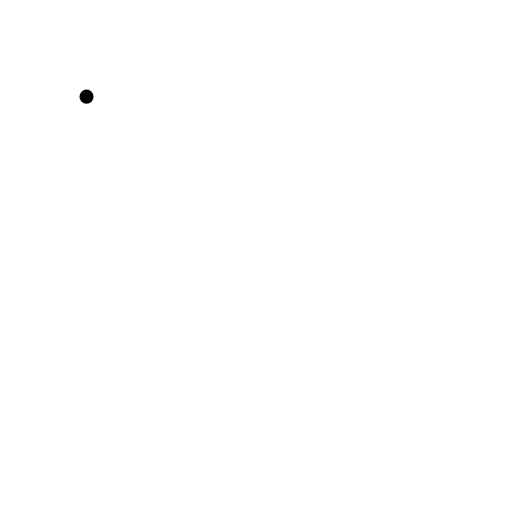
t = 0.00 s
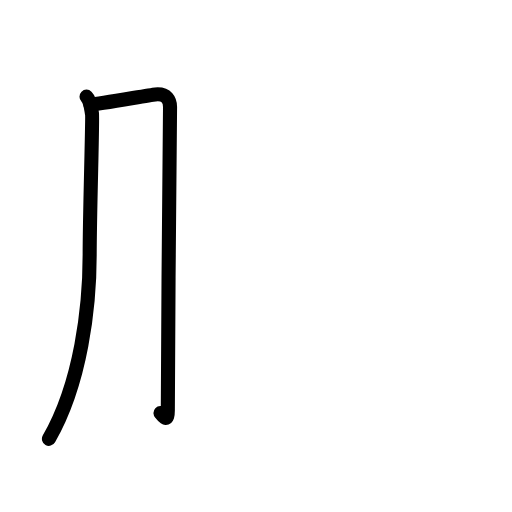
t = 1.81 s
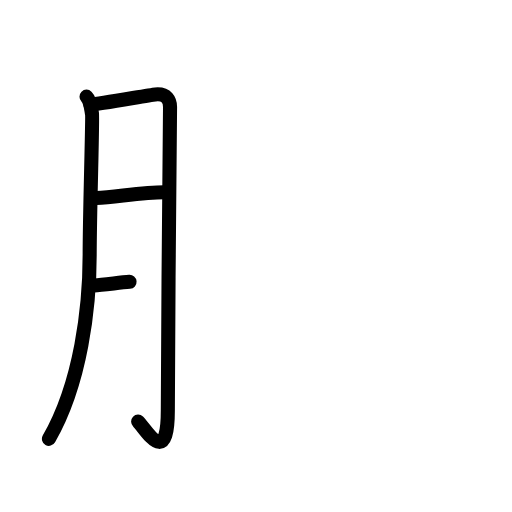
t = 3.50 s
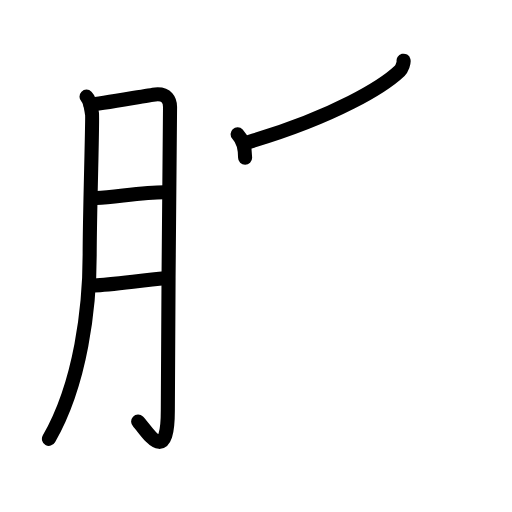
t = 5.42 s
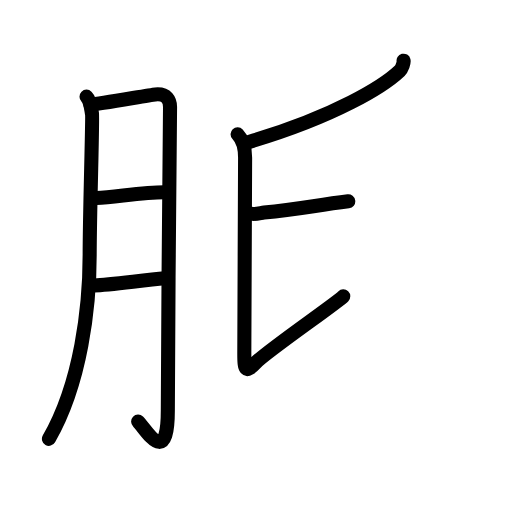
t = 6.50 s
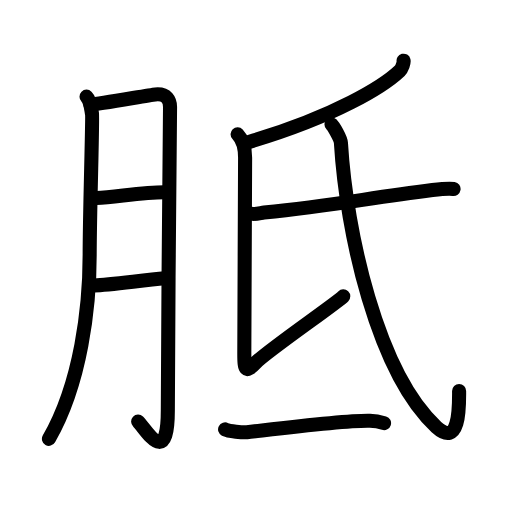
t = 9.00 s

The animated SVG that drew these frames (rendered in a browser with its animation timeline set to each time). Animation: 31 SMIL elements (animate=31); one cycle of 9.00 s.

<?xml version="1.0" encoding="UTF-8"?>
<!--
AniKanjiVG is licensed by CC-BY-SA Paul C. Sommerhoff (https://bitbucket.org/sommerhoff/anikanjivg).
AniKanjiVG uses KanjiVG which is licensed by CC-BY-SA Ulrich Apel (http://kanjivg.tagaini.net).
See also http://creativecommons.org/licenses/by-sa/3.0/
-->
<svg xmlns:kvg='http://kanjivg.tagaini.net' xmlns='http://www.w3.org/2000/svg' width='109' height='109' viewBox='0 0 109 109' style='fill:none;stroke:#000000;stroke-width:3;stroke-linecap:round;stroke-linejoin:round;' id="kvg:kanji_080dd"><g id="kvg:080dd" kvg:element="胝"><g id="kvg:080dd-g1" kvg:element="月" kvg:variant="true" kvg:original="肉" kvg:position="left" kvg:radical="general"><path id="kvg:080dd-s1" kvg:type="㇒" d="M18.42,20.58c0.88,0.87,0.99,2.75,1.17,3.67c0.17,0.92-0.5,21-0.5,30c0,11.03-1.83,27.25-8.67,39.17"><animate attributeName="d" begin="0.0s" dur="0.3333333333333333s" from="M18.42,20.58C18.42,20.58,18.42,20.58,18.42,20.58" to="M18.42,20.58c0.88,0.87,0.99,2.75,1.17,3.67" />
<animate attributeName="d" begin="0.3333333333333333s" dur="0.3333333333333333s" from="M18.42,20.58c0.88,0.87,0.99,2.75,1.17,3.67c0,0,0,0,0,0,0" to="M18.42,20.58c0.88,0.87,0.99,2.75,1.17,3.67c0.17,0.92-0.5,21-0.5,30" />
<animate attributeName="d" begin="0.6666666666666666s" dur="0.3333333333333333s" from="M18.42,20.58c0.88,0.87,0.99,2.75,1.17,3.67c0.17,0.92-0.5,21-0.5,30c0,0,0,0,0,0,0" to="M18.42,20.58c0.88,0.87,0.99,2.75,1.17,3.67c0.17,0.92-0.5,21-0.5,30c0,11.03-1.83,27.25-8.67,39.17" />
</path>
<path id="kvg:080dd-s2" kvg:type="㇆a" d="M19.25,22.25c1.88-0.06,12.43-2.02,13.82-2.15c2.5-0.23,3.13,1.31,3.13,2.67c0,3.23-0.47,46.22-0.47,64.55c0,12.61-4.72,3.95-6.32,2.44"><animate attributeName="d" begin="1.0s" dur="0.25s" from="M19.25,22.25C19.25,22.25,19.25,22.25,19.25,22.25" to="M19.25,22.25c1.88-0.06,12.43-2.02,13.82-2.15" />
<animate attributeName="d" begin="1.25s" dur="0.25s" from="M19.25,22.25c1.88-0.06,12.43-2.02,13.82-2.15c0,0,0,0,0,0,0" to="M19.25,22.25c1.88-0.06,12.43-2.02,13.82-2.15c2.5-0.23,3.13,1.31,3.13,2.67" />
<animate attributeName="d" begin="1.5s" dur="0.25s" from="M19.25,22.25c1.88-0.06,12.43-2.02,13.82-2.15c2.5-0.23,3.13,1.31,3.13,2.67c0,0,0,0,0,0,0" to="M19.25,22.25c1.88-0.06,12.43-2.02,13.82-2.15c2.5-0.23,3.13,1.31,3.13,2.67c0,3.23-0.47,46.22-0.47,64.55" />
<animate attributeName="d" begin="1.75s" dur="0.25s" from="M19.25,22.25c1.88-0.06,12.43-2.02,13.82-2.15c2.5-0.23,3.13,1.31,3.13,2.67c0,3.23-0.47,46.22-0.47,64.55c0,0,0,0,0,0,0" to="M19.25,22.25c1.88-0.06,12.43-2.02,13.82-2.15c2.5-0.23,3.13,1.31,3.13,2.67c0,3.23-0.47,46.22-0.47,64.55c0,12.61-4.72,3.95-6.32,2.44" />
<animate attributeName="d" begin="0s" dur="1.0s" from="M-100,-100" to="M-100,-100" />
</path>
<path id="kvg:080dd-s3" kvg:type="㇐a" d="M20.49,42.16c4.71-0.34,10.29-1.22,14.43-1.24"><animate attributeName="d" begin="2.0s" dur="1.0s" from="M20.49,42.16C20.49,42.16,20.49,42.16,20.49,42.16" to="M20.49,42.16c4.71-0.34,10.29-1.22,14.43-1.24" />
<animate attributeName="d" begin="0s" dur="2.0s" from="M-100,-100" to="M-100,-100" />
</path>
<path id="kvg:080dd-s4" kvg:type="㇐a" d="M20.08,60.75c3.42-0.07,10.36-1.14,15-1.5"><animate attributeName="d" begin="3.0s" dur="1.0s" from="M20.08,60.75C20.08,60.75,20.08,60.75,20.08,60.75" to="M20.08,60.75c3.42-0.07,10.36-1.14,15-1.5" />
<animate attributeName="d" begin="0s" dur="3.0s" from="M-100,-100" to="M-100,-100" />
</path>
</g>
<g id="kvg:080dd-g2" kvg:position="right"><g id="kvg:080dd-g3" kvg:element="氏" kvg:position="top"><path id="kvg:080dd-s5" kvg:type="㇒" d="M85.92,12.92c0.1,0.39-0.33,1.69-0.83,2.17c-3.33,3.17-13.52,9.63-32.07,15.13"><animate attributeName="d" begin="4.0s" dur="0.5s" from="M85.92,12.92C85.92,12.92,85.92,12.92,85.92,12.92" to="M85.92,12.92c0.1,0.39-0.33,1.69-0.83,2.17" />
<animate attributeName="d" begin="4.5s" dur="0.5s" from="M85.92,12.92c0.1,0.39-0.33,1.69-0.83,2.17c0,0,0,0,0,0,0" to="M85.92,12.92c0.1,0.39-0.33,1.69-0.83,2.17c-3.33,3.17-13.52,9.63-32.07,15.13" />
<animate attributeName="d" begin="0s" dur="4.0s" from="M-100,-100" to="M-100,-100" />
</path>
<path id="kvg:080dd-s6" kvg:type="㇙" d="M50.58,28.58c1.11,1.16,1.6,2.83,1.6,5c0,2.17-0.17,38.32-0.17,41.7s0.17,4.34,2.44,1.93c2.27-2.41,17.23-12.68,18.63-14.13"><animate attributeName="d" begin="5.0s" dur="0.3333333333333333s" from="M50.58,28.58C50.58,28.58,50.58,28.58,50.58,28.58" to="M50.58,28.58c1.11,1.16,1.6,2.83,1.6,5" />
<animate attributeName="d" begin="5.333333333333333s" dur="0.3333333333333333s" from="M50.58,28.58c1.11,1.16,1.6,2.83,1.6,5c0,0,0,0,0,0,0" to="M50.58,28.58c1.11,1.16,1.6,2.83,1.6,5c0,2.17-0.17,38.32-0.17,41.7s0.17,4.34,2.44,1.93" />
<animate attributeName="d" begin="5.666666666666667s" dur="0.3333333333333333s" from="M50.58,28.58c1.11,1.16,1.6,2.83,1.6,5c0,2.17-0.17,38.32-0.17,41.7s0.17,4.34,2.44,1.93c0,0,0,0,0,0,0" to="M50.58,28.58c1.11,1.16,1.6,2.83,1.6,5c0,2.17-0.17,38.32-0.17,41.7s0.17,4.34,2.44,1.93c2.27-2.41,17.23-12.68,18.63-14.13" />
<animate attributeName="d" begin="0s" dur="5.0s" from="M-100,-100" to="M-100,-100" />
</path>
<path id="kvg:080dd-s7" kvg:type="㇐" d="M53.61,45.5c0.68,0.17,1.93-0.17,2.61-0.24c14.83-1.45,21.52-3.01,35.84-4.79c1.12-0.14,3.94-0.33,4.5-0.24"><animate attributeName="d" begin="6.0s" dur="0.3333333333333333s" from="M53.61,45.5C53.61,45.5,53.61,45.5,53.61,45.5" to="M53.61,45.5c0.68,0.17,1.93-0.17,2.61-0.24" />
<animate attributeName="d" begin="6.333333333333333s" dur="0.3333333333333333s" from="M53.61,45.5c0.68,0.17,1.93-0.17,2.61-0.24c0,0,0,0,0,0,0" to="M53.61,45.5c0.68,0.17,1.93-0.17,2.61-0.24c14.83-1.45,21.52-3.01,35.84-4.79" />
<animate attributeName="d" begin="6.666666666666667s" dur="0.3333333333333333s" from="M53.61,45.5c0.68,0.17,1.93-0.17,2.61-0.24c14.83-1.45,21.52-3.01,35.84-4.79c0,0,0,0,0,0,0" to="M53.61,45.5c0.68,0.17,1.93-0.17,2.61-0.24c14.83-1.45,21.52-3.01,35.84-4.79c1.12-0.14,3.94-0.33,4.5-0.24" />
<animate attributeName="d" begin="0s" dur="6.0s" from="M-100,-100" to="M-100,-100" />
</path>
<path id="kvg:080dd-s8" kvg:type="㇂" d="M70.57,26.49c0.49,0.47,1.96,3.02,2.01,3.93c1.13,18.9,7.72,48.91,20.33,60.5c5.08,4.66,4.83-4.8,4.83-7.67"><animate attributeName="d" begin="7.0s" dur="0.3333333333333333s" from="M70.57,26.49C70.57,26.49,70.57,26.49,70.57,26.49" to="M70.57,26.49c0.49,0.47,1.96,3.02,2.01,3.93" />
<animate attributeName="d" begin="7.333333333333333s" dur="0.3333333333333333s" from="M70.57,26.49c0.49,0.47,1.96,3.02,2.01,3.93c0,0,0,0,0,0,0" to="M70.57,26.49c0.49,0.47,1.96,3.02,2.01,3.93c1.13,18.9,7.72,48.91,20.33,60.5" />
<animate attributeName="d" begin="7.666666666666667s" dur="0.3333333333333333s" from="M70.57,26.49c0.49,0.47,1.96,3.02,2.01,3.93c1.13,18.9,7.72,48.91,20.33,60.5c0,0,0,0,0,0,0" to="M70.57,26.49c0.49,0.47,1.96,3.02,2.01,3.93c1.13,18.9,7.72,48.91,20.33,60.5c5.08,4.66,4.83-4.8,4.83-7.67" />
<animate attributeName="d" begin="0s" dur="7.0s" from="M-100,-100" to="M-100,-100" />
</path>
</g>
<g id="kvg:080dd-g4" kvg:element="一" kvg:position="bottom"><path id="kvg:080dd-s9" kvg:type="㇐" d="M47.92,91.42c0.75,0.38,3.87,0.69,4.63,0.6c6.71-0.77,21.04-2.58,26.21-2.44c1.25,0.03,2.38,0.31,3,0.5"><animate attributeName="d" begin="8.0s" dur="0.3333333333333333s" from="M47.92,91.42C47.92,91.42,47.92,91.42,47.92,91.42" to="M47.92,91.42c0.75,0.38,3.87,0.69,4.63,0.6" />
<animate attributeName="d" begin="8.333333333333334s" dur="0.3333333333333333s" from="M47.92,91.42c0.75,0.38,3.87,0.69,4.63,0.6c0,0,0,0,0,0,0" to="M47.92,91.42c0.75,0.38,3.87,0.69,4.63,0.6c6.71-0.77,21.04-2.58,26.21-2.44" />
<animate attributeName="d" begin="8.666666666666666s" dur="0.3333333333333333s" from="M47.92,91.42c0.75,0.38,3.87,0.69,4.63,0.6c6.71-0.77,21.04-2.58,26.21-2.44c0,0,0,0,0,0,0" to="M47.92,91.42c0.75,0.38,3.87,0.69,4.63,0.6c6.71-0.77,21.04-2.58,26.21-2.44c1.25,0.03,2.38,0.31,3,0.5" />
<animate attributeName="d" begin="0s" dur="8.0s" from="M-100,-100" to="M-100,-100" />
</path>
</g>
</g>
</g>
</svg>
